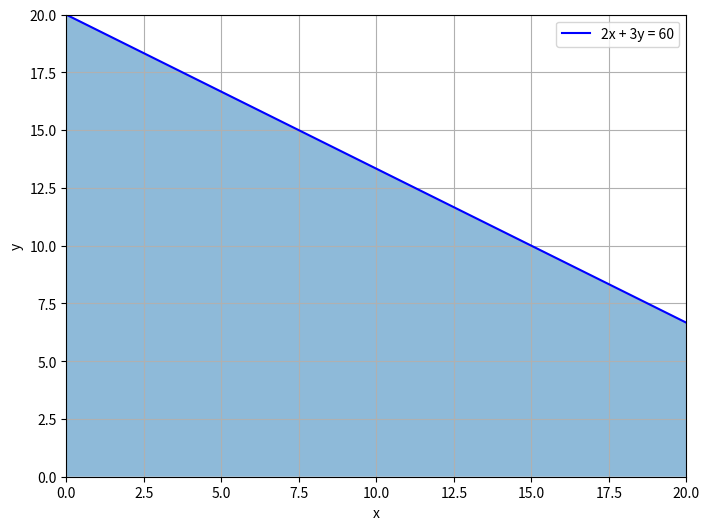

Source code (Python):
import matplotlib.pyplot as plt
import numpy as np

# Función para graficar la recta 2x + 3y = 60
def plot_line():
    x = np.linspace(0, 30, 100)
    y = (60 - 2*x)/3
    plt.plot(x, y, 'b-', label='2x + 3y = 60')

# Función para graficar la región sombreada
def plot_region():
    x = np.linspace(0, 20, 100)
    y1 = np.zeros_like(x)
    y2 = (60 - 2*x)/3
    plt.fill_between(x, y1, y2, where=(y2 >= y1), alpha=0.5)

# Configuración del gráfico
plt.figure(figsize=(8, 6))
plt.xlim(0, 20)
plt.ylim(0, 20)
plt.xlabel('x')
plt.ylabel('y')
plt.grid(True)

# Graficar la recta y la región sombreada
plot_line()
plot_region()

# Mostrar la leyenda y el gráfico
plt.legend(loc='upper right')
plt.show()
